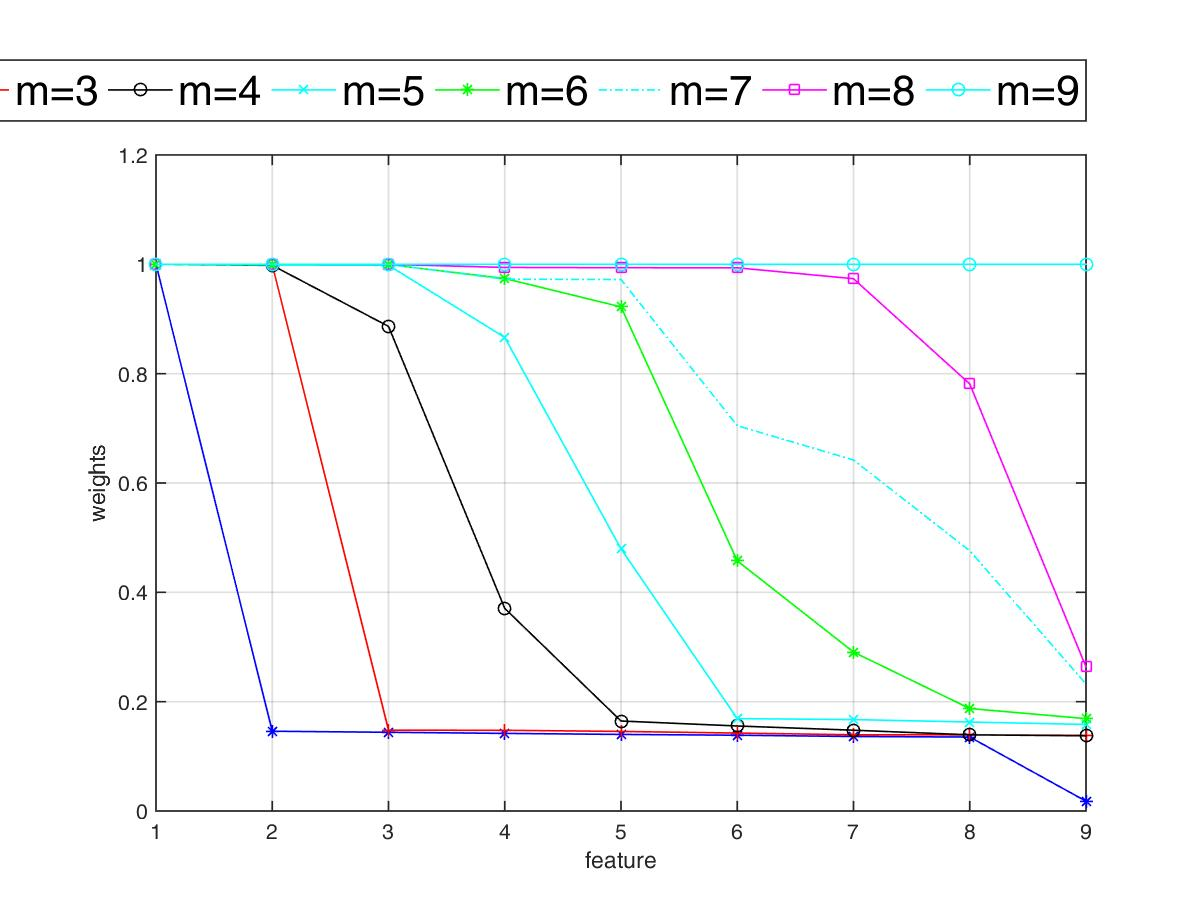

Data behind this chart, as committed beside it:
0, 2, 3, 4, 5, 6, 7, 8, 9
1, 1, 1, 1, 1, 1, 1, 1, 1
2, 0.1459, 0.9994, 0.9981, 0.9988, 0.9995, 0.9999, 0.9999, 1
3, 0.144, 0.1478, 0.8865, 0.9983, 0.9995, 0.9999, 0.9999, 1
4, 0.142, 0.1476, 0.3706, 0.8662, 0.9741, 0.9728, 0.9943, 1
5, 0.1401, 0.1456, 0.1646, 0.4795, 0.9221, 0.9722, 0.9938, 1
6, 0.1386, 0.1426, 0.1555, 0.169, 0.4576, 0.7048, 0.9937, 1
7, 0.1363, 0.1394, 0.1478, 0.1672, 0.2907, 0.642, 0.9737, 1
8, 0.1353, 0.1392, 0.1393, 0.1628, 0.1875, 0.476, 0.7812, 1
9, 0.01791, 0.1384, 0.1376, 0.1583, 0.169, 0.2323, 0.2636, 1
